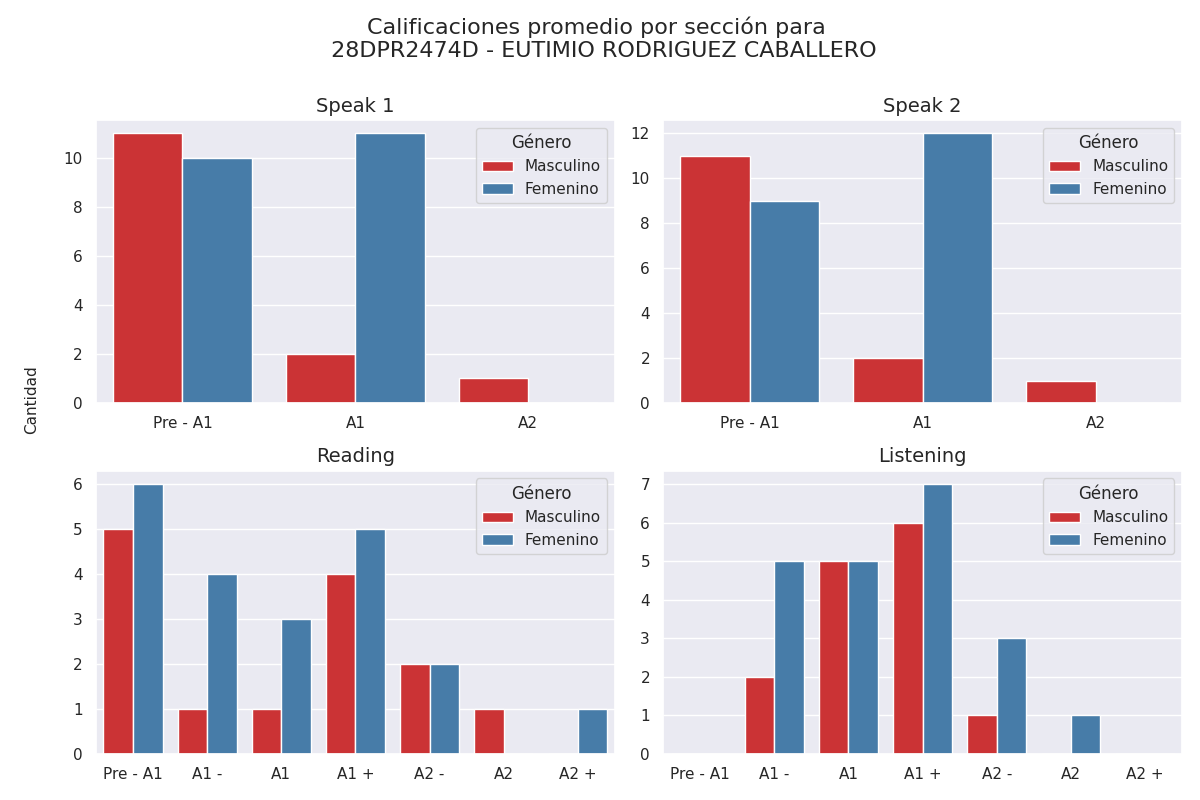

The data file committed next to this chart (first rows):
Sección, Calificación, Cantidad de alumnos con esa calificación, Género
speak 1, Pre - A1, 11, Masculino
speak 1, A1, 2, Masculino
speak 1, A2, 1, Masculino
speak 2, Pre - A1, 11, Masculino
speak 2, A1, 2, Masculino
speak 2, A2, 1, Masculino
reading, Pre - A1, 5, Masculino
reading, A1 -, 1, Masculino
reading, A1, 1, Masculino
reading, A1 +, 4, Masculino
reading, A2 -, 2, Masculino
reading, A2, 1, Masculino
reading, A2 +, 0, Masculino
listening, Pre - A1, 0, Masculino
listening, A1 -, 2, Masculino
listening, A1, 5, Masculino
listening, A1 +, 6, Masculino
listening, A2 -, 1, Masculino
listening, A2, 0, Masculino
listening, A2 +, 0, Masculino
speak 1, Pre - A1, 10, Femenino
speak 1, A1, 11, Femenino
speak 1, A2, 0, Femenino
speak 2, Pre - A1, 9, Femenino
speak 2, A1, 12, Femenino
speak 2, A2, 0, Femenino
reading, Pre - A1, 6, Femenino
reading, A1 -, 4, Femenino
reading, A1, 3, Femenino
reading, A1 +, 5, Femenino
reading, A2 -, 2, Femenino
reading, A2, 0, Femenino
reading, A2 +, 1, Femenino
listening, Pre - A1, 0, Femenino
listening, A1 -, 5, Femenino
listening, A1, 5, Femenino
listening, A1 +, 7, Femenino
listening, A2 -, 3, Femenino
listening, A2, 1, Femenino
listening, A2 +, 0, Femenino
